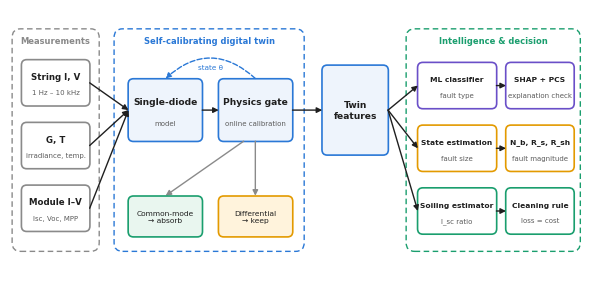

Recreate this plot in Python. (Note: this script raises an exception after producing the figure.)
import matplotlib; matplotlib.use('Agg')
import matplotlib.pyplot as plt
from matplotlib.patches import FancyBboxPatch, FancyArrowPatch
plt.rcParams.update({'font.family':'DejaVu Sans','figure.facecolor':'white'})
fig,ax=plt.subplots(figsize=(7.4,3.4)); ax.set_xlim(0,108); ax.set_ylim(0,48); ax.axis('off')
INK='#1f1f1f'; SUB='#5c5c5c'; BL='#2a78d6'; OR='#e39a00'; GR='#1a9e6e'; GY='#8a8a8a'; PU='#6a4fc8'
def box(x,y,w,h,title,sub=None,col=BL,fill='white',fs=6.2,bold=True):
    ax.add_patch(FancyBboxPatch((x,y),w,h,boxstyle='round,pad=0.25,rounding_size=1.0',fc=fill,ec=col,lw=1.2))
    if sub:
        ax.text(x+w/2,y+h*0.64,title,ha='center',va='center',fontsize=fs,weight='bold' if bold else 'normal',color=INK)
        ax.text(x+w/2,y+h*0.28,sub,ha='center',va='center',fontsize=5.0,color=SUB)
    else:
        ax.text(x+w/2,y+h/2,title,ha='center',va='center',fontsize=fs,weight='bold' if bold else 'normal',color=INK,linespacing=1.2)
def group(x,y,w,h,label,col):
    ax.add_patch(FancyBboxPatch((x,y),w,h,boxstyle='round,pad=0.4,rounding_size=1.6',fc='none',ec=col,lw=1.0,ls=(0,(4,2.5))))
    ax.text(x+w/2,y+h-1.8,label,ha='center',va='center',fontsize=6.0,weight='bold',color=col)
def arr(x1,y1,x2,y2,col=INK,rad=0.0,ls='-'):
    ax.add_patch(FancyArrowPatch((x1,y1),(x2,y2),arrowstyle='-|>',mutation_scale=8,color=col,lw=1.0,ls=ls,
                 connectionstyle=f'arc3,rad={rad}',shrinkA=0,shrinkB=0))
# measurements
group(0.8,4,15.6,40,'Measurements',GY)
for i,(t,s) in enumerate([('String I, V','1 Hz – 10 kHz'),('G, T','irradiance, temp.'),('Module I–V','Isc, Voc, MPP')]):
    box(2.4,30.5-i*11.5,12.4,8,t,s,col=GY)
# twin
group(20,4,35,40,'Self-calibrating digital twin',BL)
box(22.5,24,13.5,11,'Single-diode','model',col=BL,fill='#eef4fc',fs=6.6)
box(39.5,24,13.5,11,'Physics gate','online calibration',col=BL,fill='#eef4fc',fs=6.6)
arr(36.2,29.5,39.3,29.5)
arr(46.2,35.3,29.3,35.3,col=BL,rad=0.45,ls='--'); ax.text(37.75,37.3,'state θ',ha='center',va='center',fontsize=5.2,color=BL)
arr(46.2,23.8,46.2,13.8,col=GY); arr(44.0,23.8,29.3,13.8,col=GY)
box(22.5,6.5,13.5,7,'Common-mode\n→ absorb',None,col=GR,fill='#e9f6ef',fs=5.4,bold=False)
box(39.5,6.5,13.5,7,'Differential\n→ keep',None,col=OR,fill='#fff3dc',fs=5.4,bold=False)
for i in range(3): arr(15.0,34.5-i*11.5,22.3,29.5)
# features
box(59,21.5,12,16,'Twin\nfeatures',None,col=BL,fill='#eef4fc',fs=6.6)
arr(53.2,29.5,58.8,29.5)
# outputs
group(75,4,32,40,'Intelligence & decision',GR)
rows=[('ML classifier','fault type',PU,'SHAP + PCS','explanation check'),
      ('State estimation','fault size',OR,'N_b, R_s, R_sh','fault magnitude'),
      ('Soiling estimator','I_sc ratio',GR,'Cleaning rule','loss = cost')]
for i,(t1,s1,c,t2,s2) in enumerate(rows):
    y=30-i*11.5
    box(77,y,14.4,8,t1,s1,col=c,fs=5.4); box(93.6,y,12.4,8,t2,s2,col=c,fs=5.4)
    arr(91.6,y+4,93.4,y+4)
    arr(71.2,29.5,76.8,y+4)
fig.savefig('./figs/fig_framework.png',dpi=400,bbox_inches='tight',pad_inches=0.04,facecolor='white'); print('ok')
